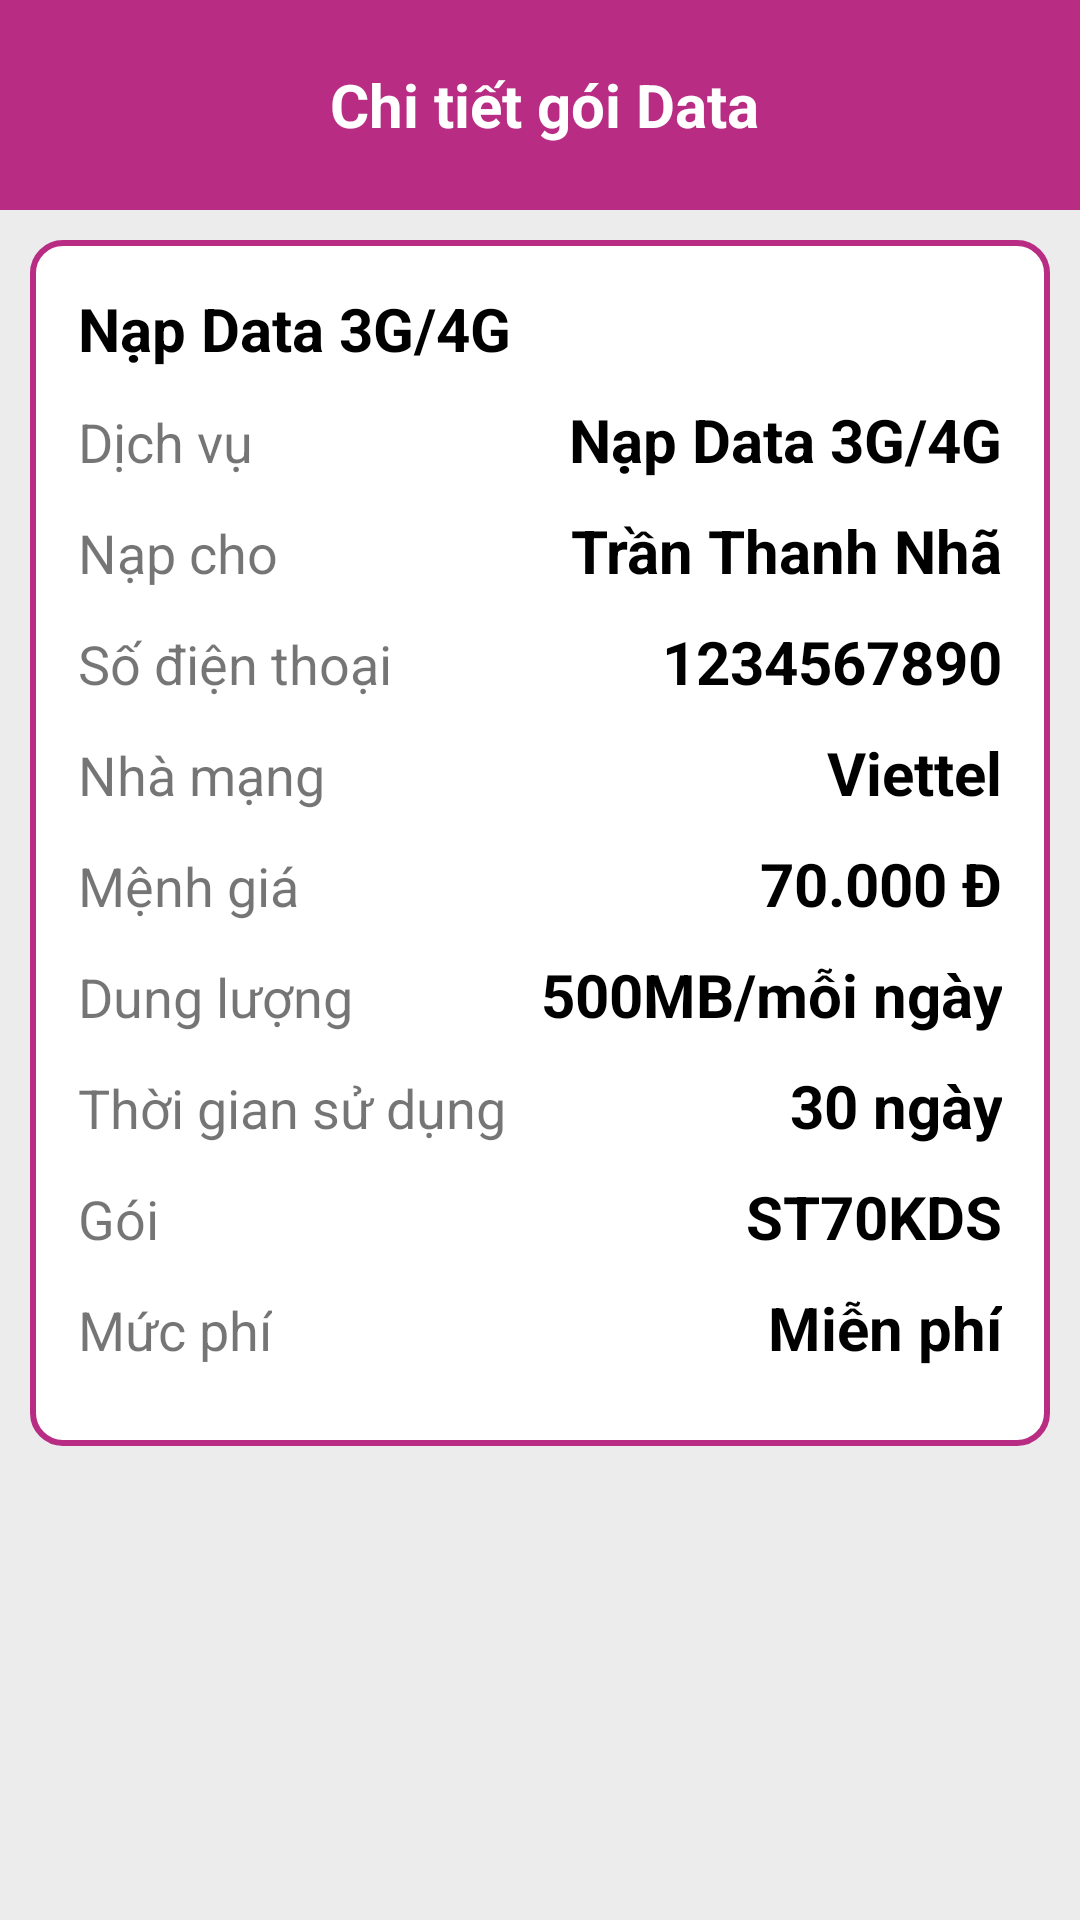

Here is an Android app screen rendered from its layout file. Give the layout XML and the strings, colors and styles it references.
<!-- AndroidManifest.xml: application theme Theme.Do_an -->
<!-- res/layout/activity_chi_tiet_goi_data.xml -->
<?xml version="1.0" encoding="utf-8"?>
<LinearLayout
    xmlns:android="http://schemas.android.com/apk/res/android"
    xmlns:app="http://schemas.android.com/apk/res-auto"
    xmlns:tools="http://schemas.android.com/tools"
    android:layout_width="match_parent"
    android:layout_height="match_parent"
    android:background="@color/background"
    tools:context=".ui.ChiTietGoiDataActivity"
    android:orientation="vertical">

    <LinearLayout
        android:layout_width="match_parent"
        android:layout_height="70dp"
        android:background="@color/MomoColor"
        android:orientation="horizontal">
        <ImageButton
            android:id="@+id/dedataback"
            android:paddingLeft="25dp"
            android:layout_width="wrap_content"
            android:layout_height="wrap_content"
            android:layout_gravity="center_vertical"
            android:src="@drawable/baseline_arrow_back_ios_24"
            android:background="@android:color/transparent"
            android:contentDescription="Trở về fragment trước đó"/>
        <TextView
            android:layout_width="wrap_content"
            android:layout_height="wrap_content"
            android:text="Chi tiết gói Data"
            android:textColor="@color/white"
            android:textSize="20sp"
            android:textStyle="bold"
            android:layout_gravity="center_vertical"
            android:layout_marginLeft="85dp"
            />
    </LinearLayout>

    <LinearLayout
        android:layout_width="match_parent"
        android:layout_height="wrap_content"
        android:layout_margin="10dp"
        android:background="@drawable/buttonframe"
        android:orientation="vertical"
        android:padding="16dp">

        <LinearLayout
            android:layout_width="match_parent"
            android:layout_height="wrap_content"
            android:layout_marginBottom="10dp">

            <TextView
                android:id="@+id/iddata"
                android:layout_width="wrap_content"
                android:layout_height="wrap_content"
                android:text="Nạp Data 3G/4G"
                android:textColor="@color/black"
                android:textSize="20sp"
                android:textStyle="bold" />
        </LinearLayout>

        <LinearLayout
            android:layout_width="match_parent"
            android:layout_height="wrap_content">

            <TextView
                android:layout_width="wrap_content"
                android:layout_height="wrap_content"
                android:gravity="center"
                android:text="Dịch vụ"
                android:textSize="18sp" />

            <TextView
                android:layout_width="match_parent"
                android:layout_height="wrap_content"
                android:gravity="end"
                android:text="Nạp Data 3G/4G"
                android:textColor="@color/black"
                android:textSize="20sp"
                android:textStyle="bold" />

        </LinearLayout>

        <View
            android:layout_width="wrap_content"
            android:layout_height="10dp" />

        <LinearLayout
            android:layout_width="match_parent"
            android:layout_height="wrap_content">

            <TextView
                android:layout_width="wrap_content"
                android:layout_height="wrap_content"
                android:gravity="center"
                android:text="Nạp cho"
                android:textSize="18sp" />

            <TextView
                android:id="@+id/datauser"
                android:layout_width="match_parent"
                android:layout_height="wrap_content"
                android:gravity="end"
                android:text="Trần Thanh Nhã"
                android:textColor="@color/black"
                android:textSize="20sp"
                android:textStyle="bold" />

        </LinearLayout>

        <View
            android:layout_width="wrap_content"
            android:layout_height="10dp" />

        <LinearLayout
            android:layout_width="match_parent"
            android:layout_height="wrap_content">

            <TextView
                android:layout_width="wrap_content"
                android:layout_height="wrap_content"
                android:gravity="center"
                android:text="Số điện thoại"
                android:textSize="18sp" />

            <TextView
                android:id="@+id/datasdt"
                android:layout_width="match_parent"
                android:layout_height="wrap_content"
                android:gravity="end"
                android:text="1234567890"
                android:textColor="@color/black"
                android:textSize="20sp"
                android:textStyle="bold" />

        </LinearLayout>

        <View
            android:layout_width="wrap_content"
            android:layout_height="10dp" />

        <LinearLayout
            android:layout_width="match_parent"
            android:layout_height="wrap_content">

            <TextView
                android:layout_width="wrap_content"
                android:layout_height="wrap_content"
                android:gravity="center"
                android:text="Nhà mạng"
                android:textSize="18sp" />

            <TextView
                android:layout_width="match_parent"
                android:layout_height="wrap_content"
                android:gravity="end"
                android:text="Viettel"
                android:textColor="@color/black"
                android:textSize="20sp"
                android:textStyle="bold" />

        </LinearLayout>

        <View
            android:layout_width="wrap_content"
            android:layout_height="10dp" />

        <LinearLayout
            android:layout_width="match_parent"
            android:layout_height="wrap_content">

            <TextView
                android:layout_width="wrap_content"
                android:layout_height="wrap_content"
                android:gravity="center"
                android:text="Mệnh giá"
                android:textSize="18sp" />

            <TextView
                android:id="@+id/dataprice"
                android:layout_width="match_parent"
                android:layout_height="wrap_content"
                android:gravity="end"
                android:text="70.000 Đ"
                android:textColor="@color/black"
                android:textSize="20sp"
                android:textStyle="bold" />

        </LinearLayout>

        <View
            android:layout_width="wrap_content"
            android:layout_height="10dp" />

        <LinearLayout
            android:layout_width="match_parent"
            android:layout_height="wrap_content">

            <TextView
                android:layout_width="wrap_content"
                android:layout_height="wrap_content"
                android:gravity="center"
                android:text="Dung lượng"
                android:textSize="18sp" />

            <TextView
                android:layout_width="match_parent"
                android:layout_height="wrap_content"
                android:gravity="end"
                android:text="500MB/mỗi ngày"
                android:textColor="@color/black"
                android:textSize="20sp"
                android:textStyle="bold" />

        </LinearLayout>

        <View
            android:layout_width="wrap_content"
            android:layout_height="10dp" />

        <LinearLayout
            android:layout_width="match_parent"
            android:layout_height="wrap_content">

            <TextView
                android:layout_width="wrap_content"
                android:layout_height="wrap_content"
                android:gravity="center"
                android:text="Thời gian sử dụng"
                android:textSize="18sp" />

            <TextView
                android:layout_width="match_parent"
                android:layout_height="wrap_content"
                android:gravity="end"
                android:text="30 ngày"
                android:textColor="@color/black"
                android:textSize="20sp"
                android:textStyle="bold" />

        </LinearLayout>

        <View
            android:layout_width="wrap_content"
            android:layout_height="10dp" />

        <LinearLayout
            android:layout_width="match_parent"
            android:layout_height="wrap_content">

            <TextView
                android:layout_width="wrap_content"
                android:layout_height="wrap_content"
                android:gravity="center"
                android:text="Gói"
                android:textSize="18sp" />

            <TextView
                android:layout_width="match_parent"
                android:layout_height="wrap_content"
                android:gravity="end"
                android:text="ST70KDS"
                android:textColor="@color/black"
                android:textSize="20sp"
                android:textStyle="bold" />

        </LinearLayout>

        <View
            android:layout_width="wrap_content"
            android:layout_height="10dp" />

        <LinearLayout
            android:layout_width="match_parent"
            android:layout_height="wrap_content">

            <TextView
                android:layout_width="wrap_content"
                android:layout_height="wrap_content"
                android:gravity="center"
                android:text="Mức phí"
                android:textSize="18sp" />

            <TextView
                android:layout_width="match_parent"
                android:layout_height="wrap_content"
                android:gravity="end"
                android:text="Miễn phí"
                android:textColor="@color/black"
                android:textSize="20sp"
                android:textStyle="bold" />

        </LinearLayout>

        <View
            android:layout_width="wrap_content"
            android:layout_height="10dp" />

    </LinearLayout>

    <Button
        android:id="@+id/btnBuyData"
        android:layout_marginTop="150dp"
        android:layout_width="match_parent"
        android:layout_height="wrap_content"
        android:layout_marginLeft="10dp"
        android:layout_marginRight="10dp"
        android:text="Xác nhân"
        android:backgroundTint="@color/MomoColor"/>

</LinearLayout>
<!-- resources referenced by this layout -->
<resources>
  <color name="MomoColor">#B82C84</color>
  <color name="background">#ECECEC</color>
  <color name="black">#FF000000</color>
  <color name="white">#FFFFFFFF</color>
  <!-- drawable buttonframe (drawable) -->
  <?xml version="1.0" encoding="utf-8"?>
  <shape xmlns:android="http://schemas.android.com/apk/res/android"
      android:shape="rectangle">
      <solid android:color="#FFFFFF" />
      <corners android:bottomRightRadius="10dp"
          android:bottomLeftRadius="10dp"
          android:topRightRadius="10dp"
          android:topLeftRadius="10dp"/>
      <solid android:color="#FFFFFF" />
  
      
      <stroke
          android:width="2dp"
          android:color="@color/MomoColor" />
  </shape>
  <style name="Theme.Do_an" parent="Theme.MaterialComponents.DayNight.DarkActionBar">
          
          <item name="colorPrimary">@color/MomoColor</item>
          <item name="colorPrimaryVariant">@color/purple_700</item>
          <item name="colorOnPrimary">@color/white</item>
          
          <item name="colorSecondary">@color/teal_200</item>
          <item name="colorSecondaryVariant">@color/teal_700</item>
          <item name="colorOnSecondary">@color/black</item>
          
          <item name="android:statusBarColor">?attr/colorPrimaryVariant</item>
          
      </style>
  <color name="purple_700">#FF3700B3</color>
  <color name="teal_200">#FF03DAC5</color>
  <color name="teal_700">#FF018786</color>
</resources>
